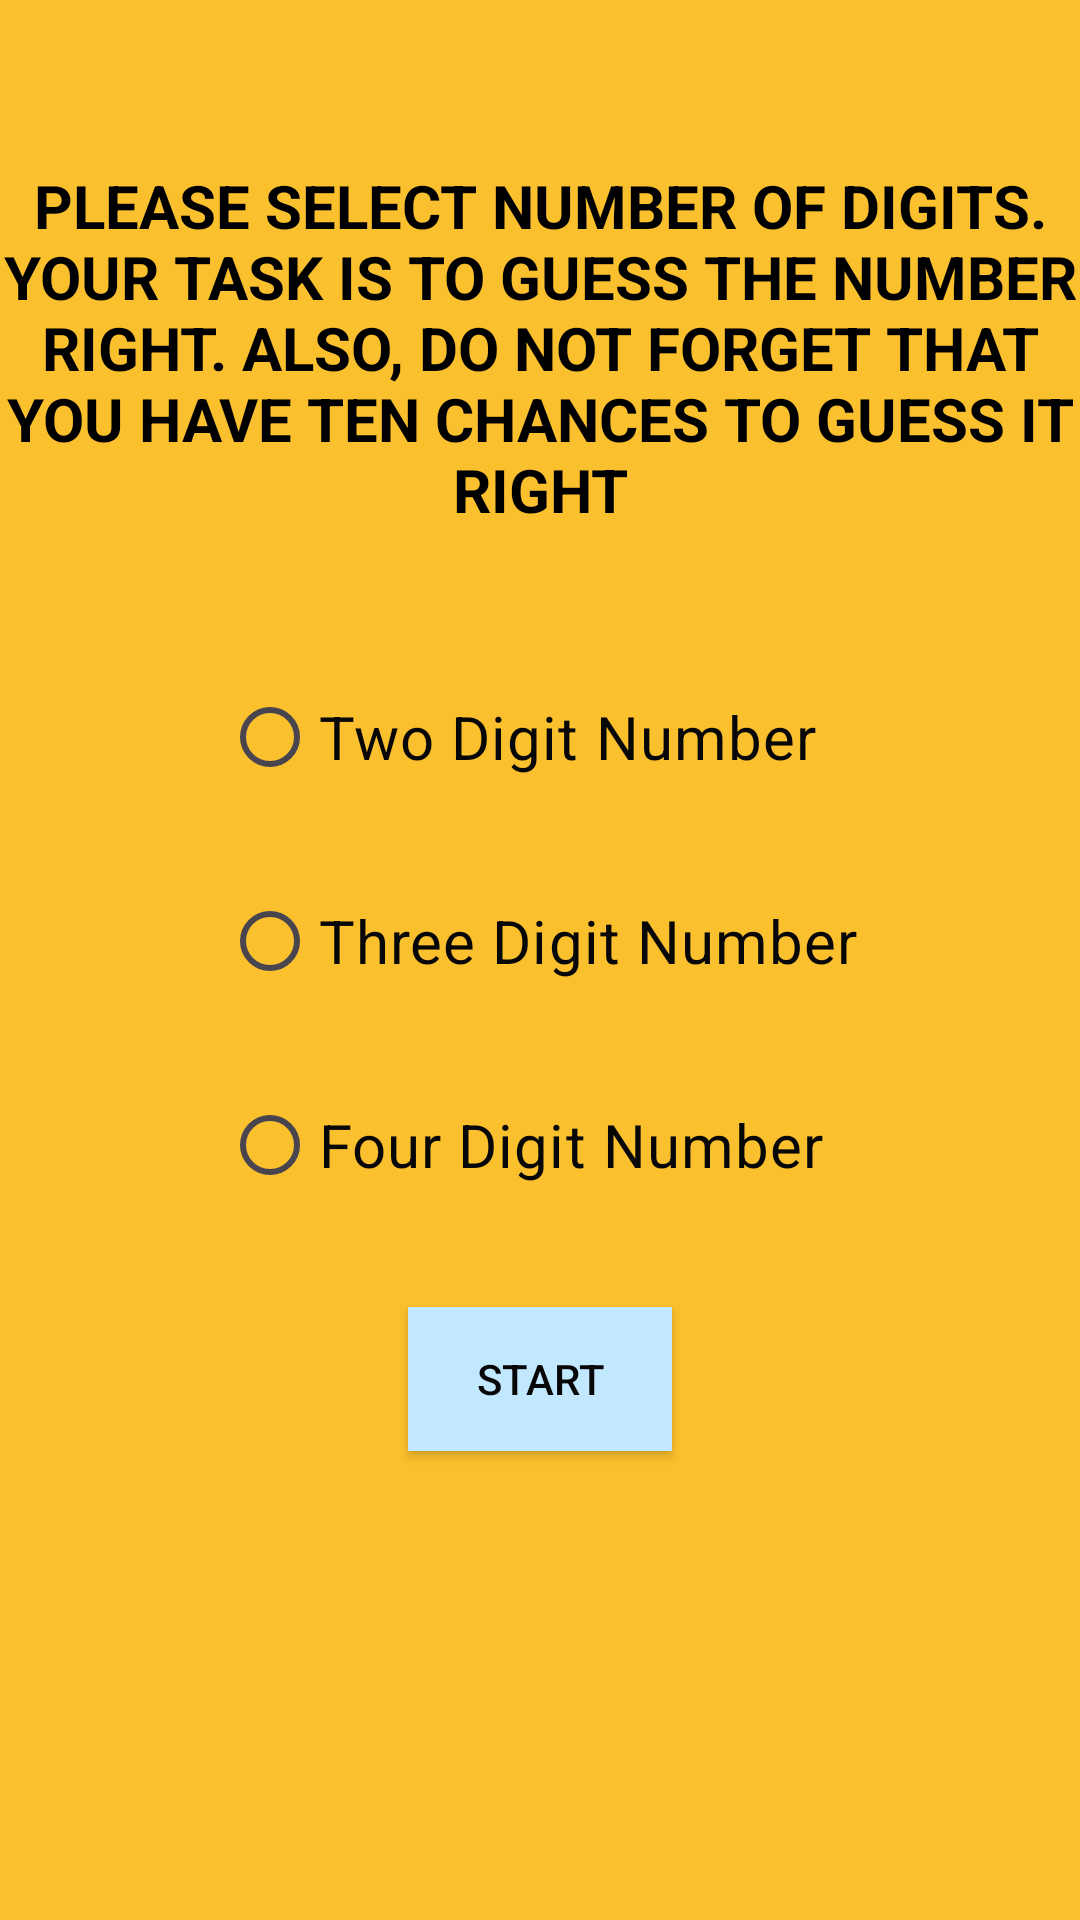

Layout XML and referenced resources for this Android screen:
<!-- AndroidManifest.xml: application theme Theme.NUMBERGUESS -->
<!-- res/layout/activity_main.xml -->
<?xml version="1.0" encoding="utf-8"?>
<LinearLayout xmlns:android="http://schemas.android.com/apk/res/android"
    xmlns:app="http://schemas.android.com/apk/res-auto"
    xmlns:tools="http://schemas.android.com/tools"
    android:layout_width="match_parent"
    android:layout_height="match_parent"
    android:gravity="center_horizontal"
    android:orientation="vertical"
    tools:context=".MainActivity"
    android:background="@color/yellow">

    <TextView
        android:id="@+id/textView3"
        android:layout_width="match_parent"
        android:layout_height="wrap_content"
        android:layout_marginTop="55dp"
        android:text="@string/info"
        android:textAlignment="center"
        android:textAllCaps="true"
        android:textColor="#000000"
        android:textSize="20sp"
        android:textStyle="bold" />

    <RadioGroup
        android:layout_width="wrap_content"
        android:layout_height="wrap_content"
        android:layout_marginTop="35dp">

        <RadioButton
            android:id="@+id/radioButtonTwo"
            android:layout_width="match_parent"
            android:layout_height="wrap_content"
            android:layout_margin="10dp"
            android:text="Two Digit Number"
            android:textColor="#070707"
            android:textSize="20sp" />

        <RadioButton
            android:id="@+id/radioButtonThree"
            android:layout_width="match_parent"
            android:layout_height="wrap_content"
            android:layout_margin="10dp"
            android:text="Three Digit Number"
            android:textColor="#070707"
            android:textSize="20sp" />

        <RadioButton
            android:id="@+id/radioButtonFour"
            android:layout_width="match_parent"
            android:layout_height="wrap_content"
            android:layout_margin="10dp"
            android:text="Four Digit Number"
            android:textColor="#070707"
            android:textSize="20sp" />
    </RadioGroup>

    <androidx.appcompat.widget.AppCompatButton
        android:id="@+id/buttonStart"
        android:layout_width="wrap_content"
        android:layout_height="wrap_content"
        android:layout_marginTop="20dp"
        android:background="@color/material_dynamic_primary90"
        android:text="START"
        android:textColor="#070707" />

</LinearLayout>
<!-- resources referenced by this layout -->
<resources>
  <color name="yellow">#FBC02D</color>
  <string name="info"> Please select number of digits.
      Your task is to guess the number right. Also,
      do not forget that you have ten chances to guess it right</string>
  <style name="Theme.NUMBERGUESS" parent="Base.Theme.NUMBERGUESS" />
  <style name="Base.Theme.NUMBERGUESS" parent="Theme.Material3.DayNight.NoActionBar">
          
          
      </style>
</resources>
